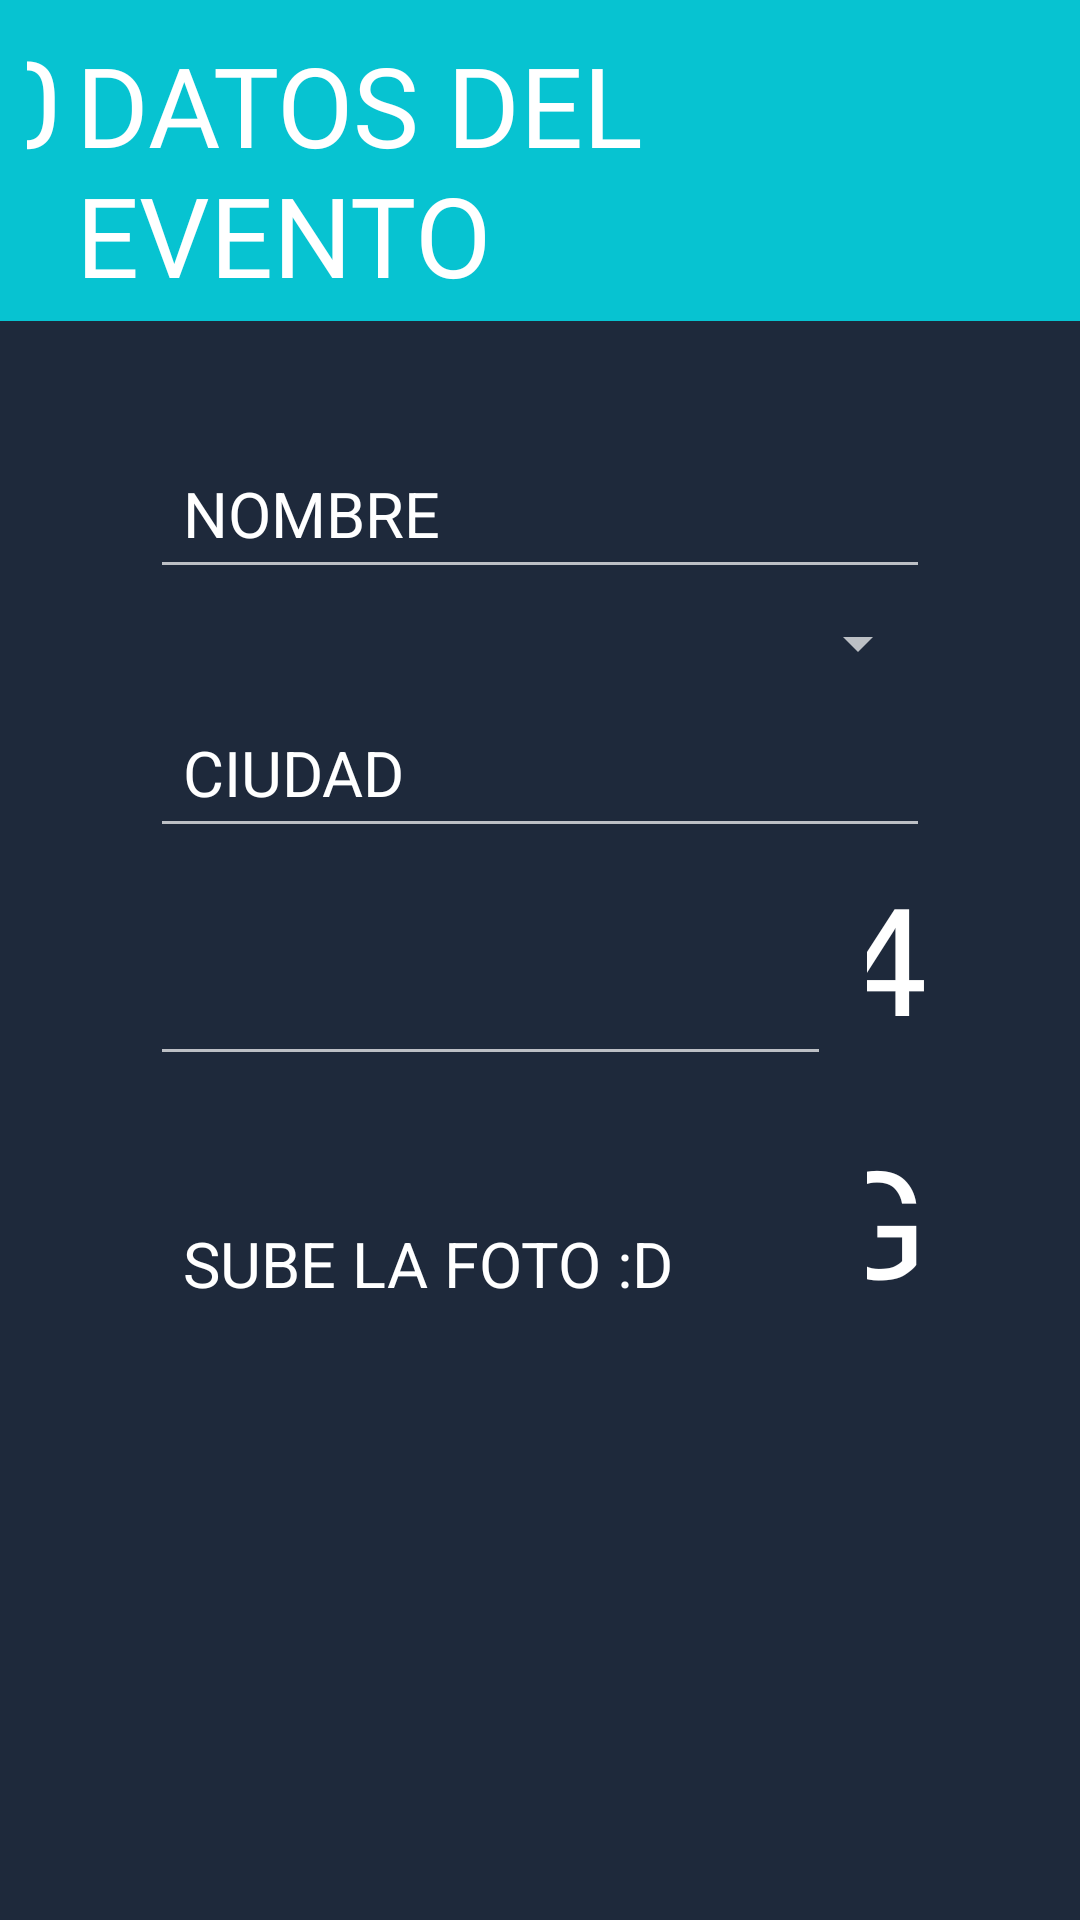

Produce the Android XML layout that renders to this screen, including the resource entries it uses.
<!-- AndroidManifest.xml: application theme Theme.AppCompat.NoActionBar -->
<!-- res/layout/activity_ma__c_02.xml -->
<?xml version="1.0" encoding="utf-8"?>
<LinearLayout xmlns:android="http://schemas.android.com/apk/res/android"
    xmlns:app="http://schemas.android.com/apk/res-auto"
    xmlns:tools="http://schemas.android.com/tools"
    android:layout_width="match_parent"
    android:layout_height="match_parent"
    android:orientation="vertical"
    style="@style/fondo"
    tools:context="com.example.fulge.a00coleguis.MA_C_02">

    <LinearLayout
        android:layout_width="match_parent"
        android:layout_height="wrap_content"
        style="@style/fondocabecera"
        android:orientation="horizontal">

        <TextView
            android:id="@+id/tvcabeceraavatarc02"
            style="@style/txtcabeceraimag"
            android:layout_width="wrap_content"
            android:layout_height="wrap_content"
            android:layout_weight="1"
            android:text="0" />

        <TextView
            android:id="@+id/tvcabecerac02"
            style="@style/txtcabecera"
            android:layout_width="wrap_content"
            android:layout_height="wrap_content"
            android:layout_weight="1"
            android:text="DATOS DEL EVENTO" />

    </LinearLayout>

    <ScrollView
        android:layout_width="match_parent"
        android:layout_height="match_parent"
        android:layout_marginTop="@dimen/d25">

        <LinearLayout
            android:layout_width="match_parent"
            android:layout_height="wrap_content"
            android:layout_marginTop="@dimen/d11"
            android:orientation="vertical">

            <EditText
                android:id="@+id/etnombrec02"
                style="@style/txtedittext2"
                android:layout_width="match_parent"
                android:layout_height="wrap_content"
                android:ems="10"
                android:inputType="text"
                android:text="NOMBRE" />

            <Spinner
                android:id="@+id/spinprovinciasc02"
                android:layout_marginTop="@dimen/d18"
                android:layout_marginBottom="@dimen/d18"
                style="@style/txtedittext2"
                android:layout_width="match_parent"
                android:layout_height="wrap_content"/>

            <EditText
                android:id="@+id/etciudadc02"
                style="@style/txtedittext2"
                android:layout_width="match_parent"
                android:layout_height="wrap_content"
                android:ems="10"
                android:inputType="text"
                android:text="CIUDAD" />

            <LinearLayout
                android:layout_width="match_parent"
                android:layout_height="match_parent"
                android:layout_marginHorizontal="@dimen/d50"
                android:orientation="horizontal">

                <EditText
                    android:id="@+id/etfechac02"
                    style="@style/txtedittext3"
                    android:layout_width="227dp"
                    android:layout_height="wrap_content"
                    android:ems="10"
                    android:inputType="date" />

                <TextView
                    android:id="@+id/tvfechac02"
                    style="@style/txtfechaimg"
                    android:layout_width="wrap_content"
                    android:layout_height="wrap_content"
                    android:layout_weight="0"
                    android:text="4" />

            </LinearLayout>

            <LinearLayout
                android:layout_width="match_parent"
                android:layout_height="match_parent"
                android:layout_marginHorizontal="@dimen/d50"
                android:layout_marginTop="@dimen/d21"
                android:orientation="horizontal">

                <TextView
                    android:id="@+id/tvsubefoto02"
                    style="@style/txtedittext3"
                    android:layout_width="227dp"
                    android:layout_height="wrap_content"
                    android:ems="10"
                    android:text="SUBE LA FOTO :D" />

                <TextView
                    android:id="@+id/btnsubefotoc02"
                    style="@style/txtfechaimg"
                    android:layout_width="wrap_content"
                    android:layout_height="wrap_content"
                    android:layout_weight="0"
                    android:text="G" />

            </LinearLayout>

        </LinearLayout>

    </ScrollView>

</LinearLayout>
<!-- resources referenced by this layout -->
<resources>
  <dimen name="d11">11dp</dimen>
  <dimen name="d18">18dp</dimen>
  <dimen name="d21">21dp</dimen>
  <dimen name="d25">25dp</dimen>
  <dimen name="d50">50dp</dimen>
  <style name="fondo">
          <item name="android:background">@color/AzulOscuroFondo</item>
      </style>
  <style name="fondocabecera">
          <item name="android:background">@color/AzulClaroCabecera</item>
          <item name="android:paddingHorizontal">@dimen/d9</item>
          <item name="android:paddingVertical">@dimen/d7</item>
      </style>
  <style name="txtcabecera">
          <item name="android:textColor">@color/Blanco</item>
          <item name="android:gravity">left</item>
          <item name="android:textSize">@dimen/d37</item>
          <item name="android:fontFamily">@font/font_bebas_neue</item>
      </style>
  <style name="txtcabeceraimag" parent="txtcabecera">
          <item name="android:textSize">@dimen/d40</item>
          <item name="android:fontFamily">@font/font_avatar</item>
          <item name="android:paddingRight">@dimen/d5</item>
          <item name="android:gravity">right</item>
      </style>
  <style name="txtedittext2" parent="txtedittext">
          <item name="android:padding">@dimen/d11</item>
          <item name="android:layout_marginVertical">@dimen/d3</item>
      </style>
  <style name="txtedittext3" parent="txtedittext2">
          <item name="android:layout_marginHorizontal">@dimen/d0</item>
      </style>
  <style name="txtfechaimg" parent="txtcabeceraimag">
          <item name="android:textSize">@dimen/d50</item>
          <item name="android:paddingHorizontal">@dimen/d1</item>
          <item name="android:layout_marginLeft">@dimen/d11
          </item>
          <item name="android:gravity">right</item>
      </style>
  <color name="AzulOscuroFondo">#1E293B</color>
  <color name="AzulClaroCabecera">#07C3D1</color>
  <dimen name="d9">9dp</dimen>
  <dimen name="d7">7dp</dimen>
  <color name="Blanco">#ffffff</color>
  <dimen name="d37">37dp</dimen>
  <dimen name="d40">40dp</dimen>
  <dimen name="d5">5dp</dimen>
  <style name="txtedittext">
          <item name="android:textColor">@color/Blanco</item>
          <item name="android:textColorHint">@color/Blanco</item>
          <item name="android:padding">@dimen/d11</item>
          <item name="android:layout_marginHorizontal">@dimen/d50</item>
          <item name="android:layout_marginVertical">@dimen/d11</item>
          <item name="android:textSize">@dimen/d21</item>
      </style>
  <dimen name="d3">3dp</dimen>
  <dimen name="d0">0dp</dimen>
  <dimen name="d1">1dp</dimen>
</resources>
